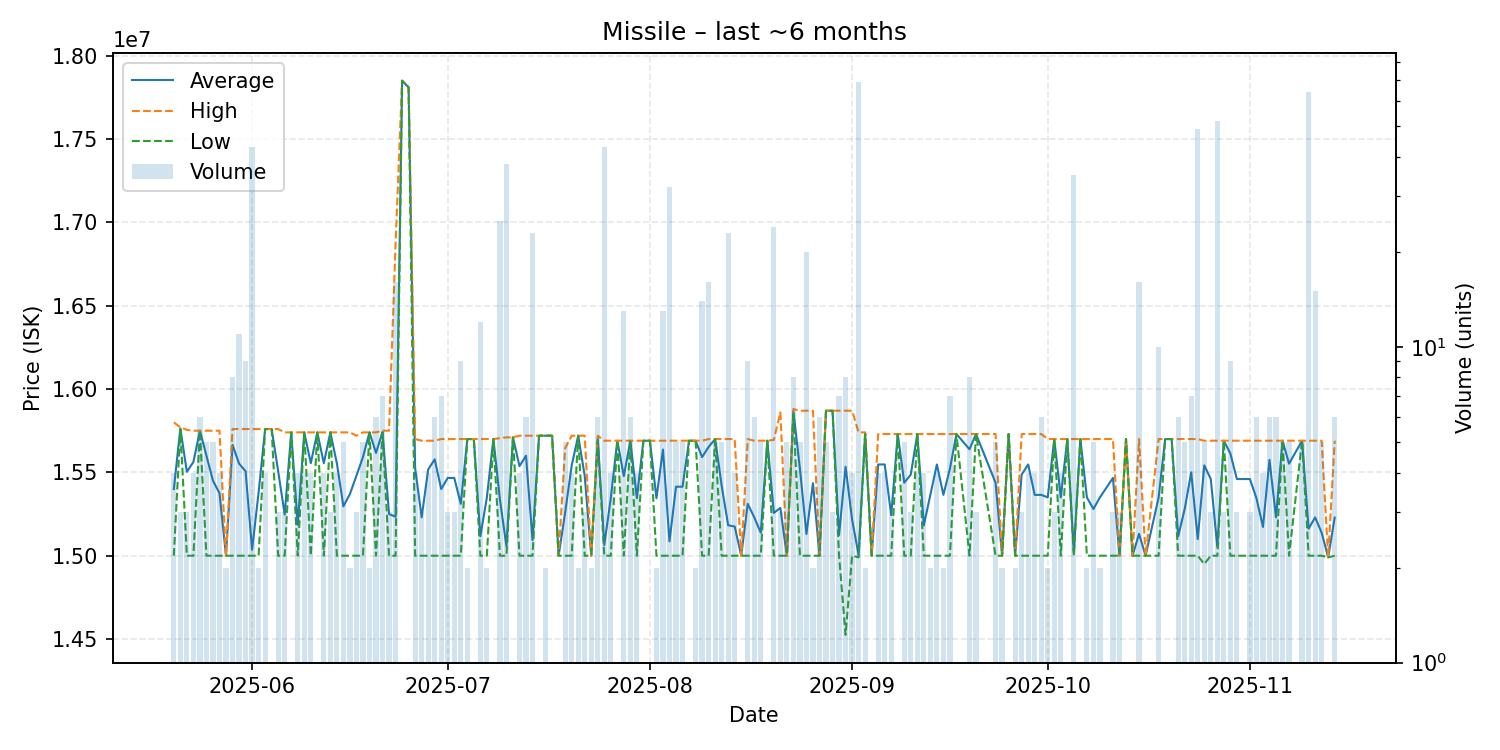

The data file committed next to this chart (first rows):
date, average, highest, lowest, order_count, volume
2025-05-20, 15400000, 15800000, 15000000, 4, 4
2025-05-21, 15763333, 15770000, 15760000, 3, 3
2025-05-22, 15503333, 15755000, 15000000, 3, 3
2025-05-23, 15562500, 15750000, 15000000, 4, 4
2025-05-24, 15750000, 15750000, 15750000, 6, 6
2025-05-25, 15600000, 15750000, 15000000, 5, 5
2025-05-26, 15450000, 15750000, 15000000, 5, 5
2025-05-27, 15375000, 15750000, 15000000, 4, 4
2025-05-28, 15000000, 15000000, 15000000, 2, 2
2025-05-29, 15665000, 15760000, 15000000, 5, 8
2025-05-30, 15552727, 15760000, 15000000, 9, 11
2025-05-31, 15506667, 15760000, 15000000, 9, 9
2025-06-01, 15035349, 15760000, 15000000, 5, 43
2025-06-02, 15380000, 15760000, 15000000, 2, 2
2025-06-03, 15760000, 15760000, 15760000, 4, 4
2025-06-04, 15760000, 15760000, 15760000, 1, 1
2025-06-05, 15506667, 15760000, 15000000, 3, 3
2025-06-06, 15246667, 15740000, 15000000, 3, 3
2025-06-07, 15740000, 15740000, 15740000, 1, 1
2025-06-08, 15185000, 15740000, 15000000, 4, 4
2025-06-09, 15740000, 15740000, 15740000, 4, 4
2025-06-10, 15555000, 15740000, 15000000, 4, 4
2025-06-11, 15740000, 15740000, 15740000, 1, 1
2025-06-12, 15555000, 15740000, 15000000, 3, 4
2025-06-13, 15740000, 15740000, 15740000, 3, 3
2025-06-14, 15555000, 15740000, 15000000, 4, 4
2025-06-15, 15296000, 15740000, 15000000, 5, 5
2025-06-16, 15370000, 15740000, 15000000, 2, 2
2025-06-17, 15480000, 15720000, 15000000, 3, 3
2025-06-18, 15592000, 15740000, 15000000, 5, 5
2025-06-19, 15740000, 15740000, 15740000, 2, 2
2025-06-20, 15616667, 15740000, 15000000, 4, 6
2025-06-21, 15741429, 15750000, 15740000, 3, 7
2025-06-22, 15250000, 15750000, 15000000, 3, 3
2025-06-23, 15233750, 16870000, 15000000, 3, 16
2025-06-24, 17850000, 17850000, 17850000, 1, 1
2025-06-25, 17810000, 17810000, 17810000, 1, 1
2025-06-26, 15525000, 15700000, 15000000, 4, 4
2025-06-27, 15230000, 15690000, 15000000, 3, 3
2025-06-28, 15517500, 15690000, 15000000, 4, 4
2025-06-29, 15578333, 15690000, 15000000, 5, 6
2025-06-30, 15400000, 15700000, 15000000, 7, 7
2025-07-01, 15466667, 15700000, 15000000, 3, 3
2025-07-02, 15466667, 15700000, 15000000, 3, 3
2025-07-03, 15311111, 15700000, 15000000, 6, 9
2025-07-04, 15700000, 15700000, 15700000, 2, 2
2025-07-05, 15700000, 15700000, 15700000, 1, 1
2025-07-06, 15116667, 15700000, 15000000, 4, 12
2025-07-07, 15350000, 15700000, 15000000, 2, 2
2025-07-08, 15700000, 15700000, 15700000, 1, 1
2025-07-09, 15338400, 15705000, 15000000, 6, 25
2025-07-10, 15056053, 15710000, 15000000, 4, 38
2025-07-11, 15710000, 15710000, 15710000, 1, 1
2025-07-12, 15537500, 15720000, 15000000, 4, 4
2025-07-13, 15600000, 15720000, 15000000, 3, 6
2025-07-14, 15093913, 15720000, 15000000, 4, 23
2025-07-15, 15720000, 15720000, 15720000, 1, 1
2025-07-16, 15720000, 15720000, 15720000, 2, 2
2025-07-17, 15720000, 15720000, 15720000, 1, 1
2025-07-18, 15000000, 15000000, 15000000, 1, 1
... 112 more rows
